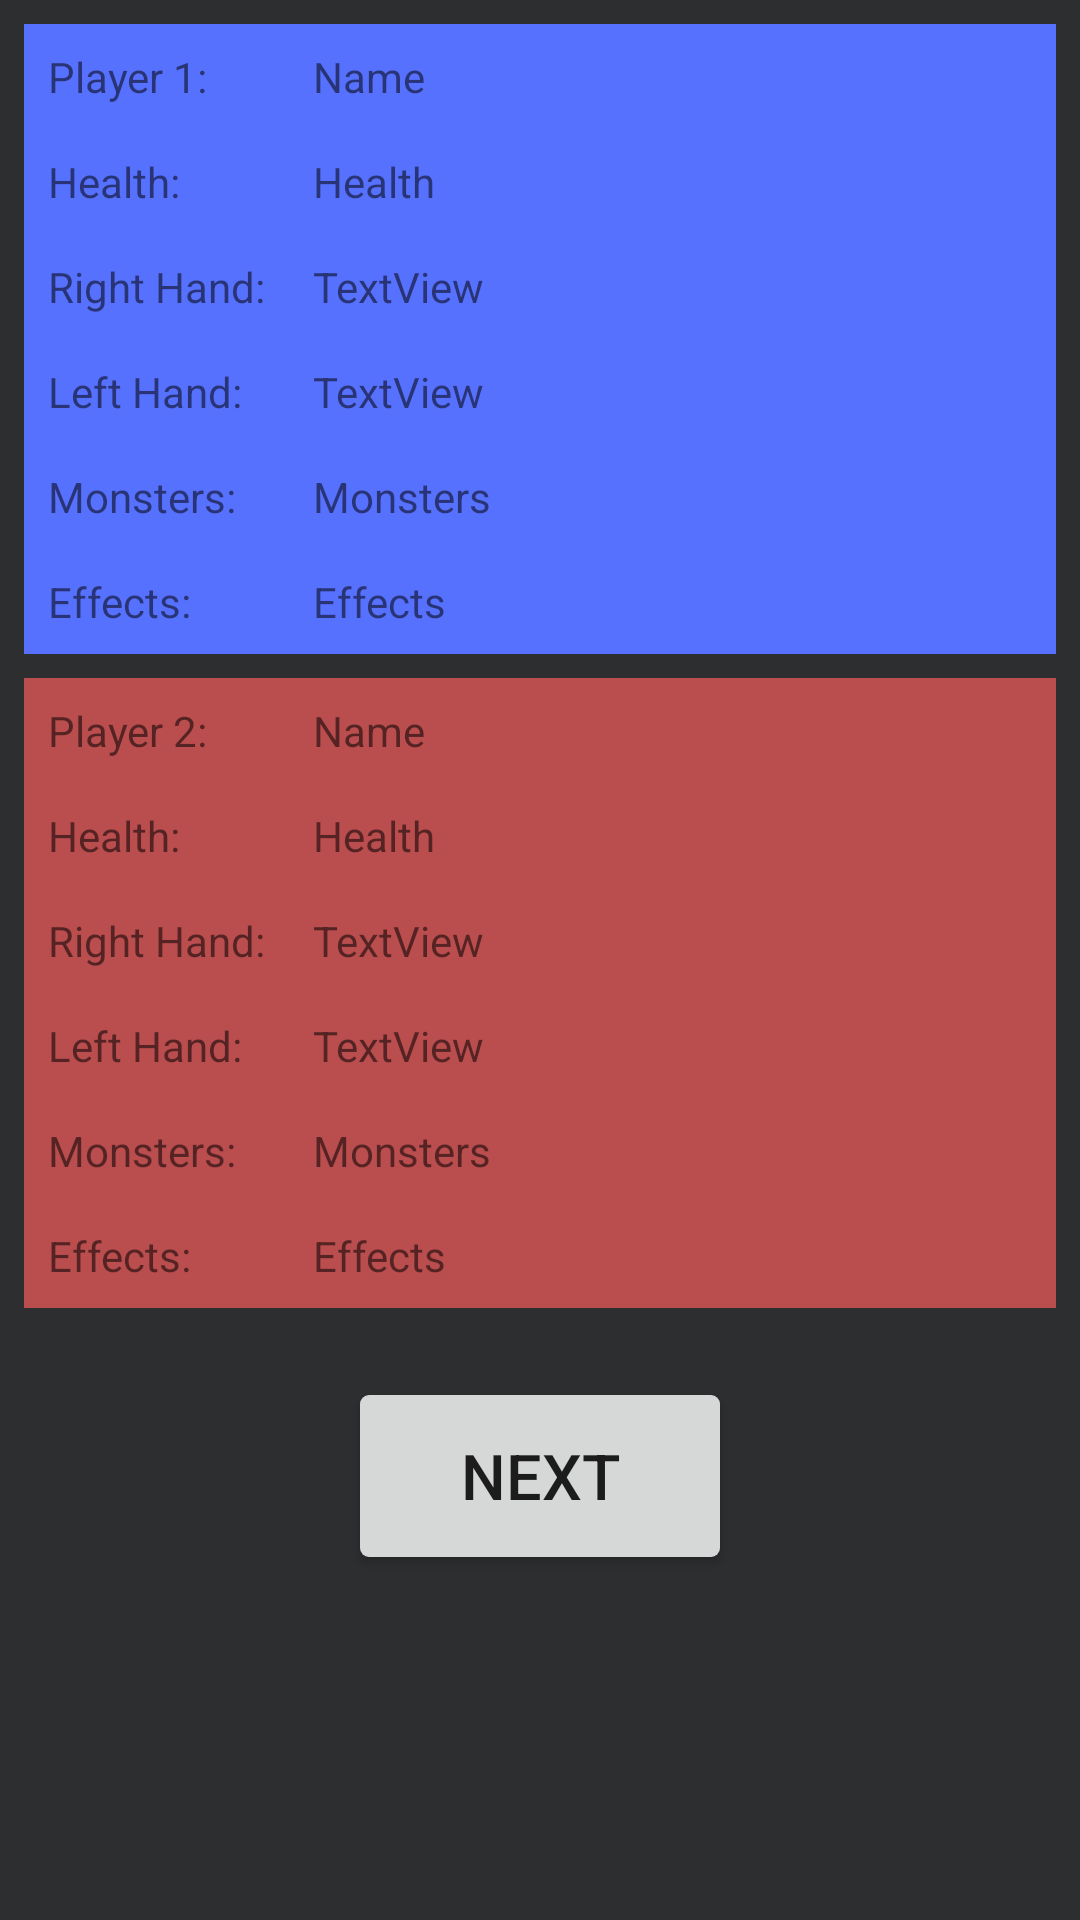

Produce the Android XML layout that renders to this screen, including the resource entries it uses.
<!-- AndroidManifest.xml: application theme Theme.Spellcaster -->
<!-- res/layout/fragment_game.xml -->
<?xml version="1.0" encoding="utf-8"?>
<androidx.constraintlayout.widget.ConstraintLayout xmlns:android="http://schemas.android.com/apk/res/android"
    xmlns:app="http://schemas.android.com/apk/res-auto"
    xmlns:tools="http://schemas.android.com/tools"
    android:id="@+id/gameLayout"
    android:layout_width="match_parent"
    android:layout_height="match_parent"
    android:background="@color/main_background"
    tools:context=".fragments.GameFragment">

    <LinearLayout
        android:id="@+id/Player1LayoutGame"
        android:layout_width="0dp"
        android:layout_height="wrap_content"
        android:layout_margin="8dp"
        android:background="#5771FF"
        android:orientation="horizontal"
        app:layout_constraintEnd_toEndOf="parent"
        app:layout_constraintStart_toStartOf="parent"
        app:layout_constraintTop_toTopOf="parent">

        <LinearLayout
            android:layout_width="wrap_content"
            android:layout_height="match_parent"
            android:orientation="vertical">

            <TextView
                android:layout_width="match_parent"
                android:layout_height="wrap_content"
                android:padding="8dp"
                android:text="Player 1:" />

            <TextView
                android:layout_width="match_parent"
                android:layout_height="wrap_content"
                android:padding="8dp"
                android:text="Health: " />

            <TextView
                android:layout_width="match_parent"
                android:layout_height="wrap_content"
                android:padding="8dp"
                android:text="Right Hand:" />

            <TextView
                android:layout_width="match_parent"
                android:layout_height="wrap_content"
                android:padding="8dp"
                android:text="Left Hand: " />

            <TextView
                android:layout_width="match_parent"
                android:layout_height="wrap_content"
                android:padding="8dp"
                android:text="Monsters:" />

            <TextView
                android:layout_width="match_parent"
                android:layout_height="wrap_content"
                android:padding="8dp"
                android:text="Effects:" />
        </LinearLayout>

        <LinearLayout
            android:layout_width="match_parent"
            android:layout_height="match_parent"
            android:orientation="vertical">

            <TextView
                android:id="@+id/displayPlayer1NameGame"
                android:layout_width="wrap_content"
                android:layout_height="wrap_content"
                android:padding="8dp"
                android:text="Name" />

            <TextView
                android:id="@+id/displayPlayer1HealthGame"
                android:layout_width="wrap_content"
                android:layout_height="wrap_content"
                android:padding="8dp"
                android:text="Health" />

            <HorizontalScrollView
                android:id="@+id/p1RightHandScrollGame"
                android:layout_width="wrap_content"
                android:layout_height="wrap_content"
                android:padding="8dp">

                <TextView
                    android:id="@+id/p1RightHandTextGame"
                    android:layout_width="match_parent"
                    android:layout_height="match_parent"
                    android:text="TextView" />
            </HorizontalScrollView>

            <HorizontalScrollView
                android:id="@+id/p1LeftHandScrollGame"
                android:layout_width="wrap_content"
                android:layout_height="wrap_content"
                android:padding="8dp"
                tools:layout_editor_absoluteY="560dp">

                <TextView
                    android:id="@+id/p1LeftHandTextGame"
                    android:layout_width="match_parent"
                    android:layout_height="match_parent"
                    android:text="TextView" />
            </HorizontalScrollView>

            <TextView
                android:id="@+id/displayPlayer1MonstersGame"
                android:layout_width="match_parent"
                android:layout_height="wrap_content"
                android:padding="8dp"
                android:text="Monsters" />

            <TextView
                android:id="@+id/displayPlayer1EffectsGame"
                android:layout_width="match_parent"
                android:layout_height="wrap_content"
                android:padding="8dp"
                android:text="Effects" />

        </LinearLayout>
    </LinearLayout>

    <LinearLayout
        android:id="@+id/Player2LayoutGame"
        android:layout_width="0dp"
        android:layout_height="wrap_content"
        android:layout_margin="8dp"
        android:background="#BA4D4D"
        android:orientation="horizontal"
        app:layout_constraintEnd_toEndOf="parent"
        app:layout_constraintStart_toStartOf="parent"
        app:layout_constraintTop_toBottomOf="@+id/Player1LayoutGame">

        <LinearLayout
            android:layout_width="wrap_content"
            android:layout_height="match_parent"
            android:orientation="vertical">

            <TextView
                android:layout_width="match_parent"
                android:layout_height="wrap_content"
                android:padding="8dp"
                android:text="Player 2:" />

            <TextView
                android:layout_width="match_parent"
                android:layout_height="wrap_content"
                android:padding="8dp"
                android:text="Health: " />

            <TextView
                android:layout_width="match_parent"
                android:layout_height="wrap_content"
                android:padding="8dp"
                android:text="Right Hand:" />

            <TextView
                android:layout_width="match_parent"
                android:layout_height="wrap_content"
                android:padding="8dp"
                android:text="Left Hand: " />

            <TextView
                android:layout_width="match_parent"
                android:layout_height="wrap_content"
                android:padding="8dp"
                android:text="Monsters:" />

            <TextView
                android:layout_width="match_parent"
                android:layout_height="wrap_content"
                android:padding="8dp"
                android:text="Effects:" />
        </LinearLayout>

        <LinearLayout
            android:layout_width="match_parent"
            android:layout_height="match_parent"
            android:orientation="vertical">

            <TextView
                android:id="@+id/displayPlayer2NameGame"
                android:layout_width="wrap_content"
                android:layout_height="wrap_content"
                android:padding="8dp"
                android:text="Name" />

            <TextView
                android:id="@+id/displayPlayer2HealthGame"
                android:layout_width="wrap_content"
                android:layout_height="wrap_content"
                android:padding="8dp"
                android:text="Health" />

            <HorizontalScrollView
                android:id="@+id/p2RightHandScrollGame"
                android:layout_width="match_parent"
                android:layout_height="wrap_content"
                android:padding="8dp">

                <TextView
                    android:id="@+id/p2RightHandTextGame"
                    android:layout_width="match_parent"
                    android:layout_height="match_parent"
                    android:text="TextView" />
            </HorizontalScrollView>

            <HorizontalScrollView
                android:id="@+id/p2LeftHandScrollGame"
                android:layout_width="match_parent"
                android:layout_height="wrap_content"
                android:padding="8dp"
                tools:layout_editor_absoluteY="560dp">

                <TextView
                    android:id="@+id/p2LeftHandTextGame"
                    android:layout_width="match_parent"
                    android:layout_height="match_parent"
                    android:text="TextView" />
            </HorizontalScrollView>

            <TextView
                android:id="@+id/displayPlayer2MonstersGame"
                android:layout_width="match_parent"
                android:layout_height="wrap_content"
                android:padding="8dp"
                android:text="Monsters" />

            <TextView
                android:id="@+id/displayPlayer2EffectsGame"
                android:layout_width="match_parent"
                android:layout_height="wrap_content"
                android:padding="8dp"
                android:text="Effects" />

        </LinearLayout>
    </LinearLayout>

    <Button
        android:id="@+id/nextGameButton"
        android:layout_width="wrap_content"
        android:layout_height="wrap_content"
        android:layout_marginTop="32dp"
        android:scaleX="1.5"
        android:scaleY="1.5"
        android:text="NEXT"
        app:layout_constraintEnd_toEndOf="parent"
        app:layout_constraintStart_toStartOf="parent"
        app:layout_constraintTop_toBottomOf="@+id/Player2LayoutGame" />

</androidx.constraintlayout.widget.ConstraintLayout>
<!-- resources referenced by this layout -->
<resources>
  <color name="main_background">#2D2E30</color>
  <style name="Theme.Spellcaster" parent="Theme.MaterialComponents.DayNight.NoActionBar">
          
          <item name="colorPrimary">@color/purple_500</item>
          <item name="colorPrimaryVariant">@color/purple_700</item>
          <item name="colorOnPrimary">@color/white</item>
          
          <item name="colorSecondary">@color/teal_200</item>
          <item name="colorSecondaryVariant">@color/teal_700</item>
          <item name="colorOnSecondary">@color/black</item>
          
          <item name="android:statusBarColor" tools:targetApi="l">?attr/colorPrimaryVariant</item>
          
      </style>
  <color name="purple_500">#FF6200EE</color>
  <color name="purple_700">#FF3700B3</color>
  <color name="white">#FFFFFFFF</color>
  <color name="teal_200">#FF03DAC5</color>
  <color name="teal_700">#FF018786</color>
  <color name="black">#FF000000</color>
</resources>
